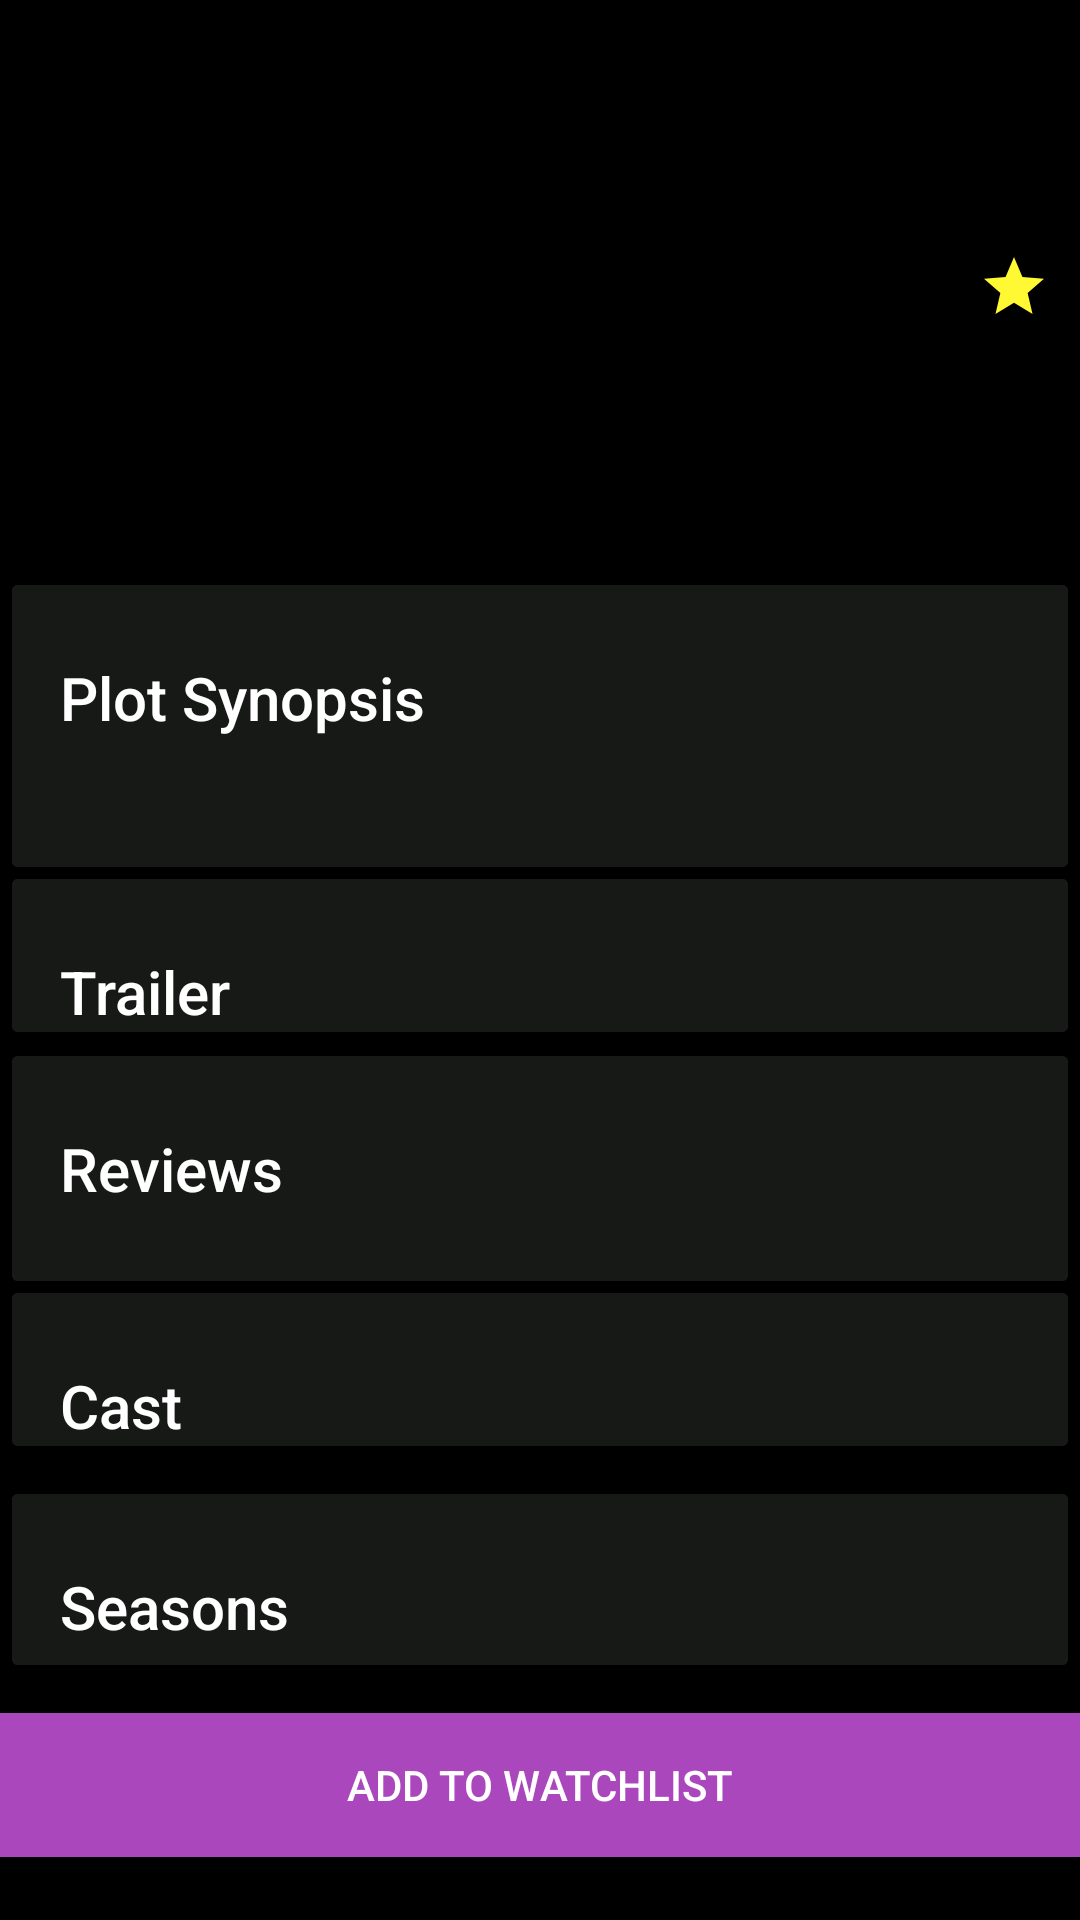

This screen was rendered from an Android layout file. Write that file and the resources it references.
<!-- AndroidManifest.xml: application theme AppTheme -->
<!-- res/layout/more_tv_details.xml -->
<?xml version="1.0" encoding="utf-8"?>
<LinearLayout xmlns:android="http://schemas.android.com/apk/res/android"
    android:layout_width="match_parent"
    android:layout_height="match_parent"
    xmlns:tools="http://schemas.android.com/tools"
    android:orientation="vertical"
    android:background="@android:color/black">

    <TextView
        android:id="@+id/movie_title1"
        android:layout_width="wrap_content"
        android:layout_height="wrap_content"
        android:textStyle="bold"
        android:layout_gravity="end"
        android:layout_marginEnd="10dp"
        android:layout_marginStart="10dp"
        android:layout_marginTop="35dp"
        android:textAppearance="?android:textAppearanceMedium"
        android:textColor="@android:color/white"
        tools:text="Aquaman" />

    <TextView
        android:id="@+id/movie_year1"
        android:layout_width="wrap_content"
        android:layout_height="wrap_content"
        android:textStyle="bold"
        android:layout_gravity="end"
        android:layout_marginEnd="10dp"
        android:layout_marginStart="10dp"
        android:textColor="@android:color/white"
        android:textAppearance="?android:textAppearanceMedium"
        tools:text="December 7, 2018" />

    <TextView
        android:id="@+id/movie_rating1"
        android:layout_width="wrap_content"
        android:layout_height="wrap_content"
        android:drawableLeft="@drawable/ic_star_rating"
        android:drawableStart="@drawable/ic_star_rating"
        android:textStyle="bold"
        android:layout_marginEnd="10dp"
        android:layout_marginStart="10dp"
        android:layout_gravity="end"
        android:textColor="@android:color/white"
        android:textAppearance="?android:textAppearanceMedium"
        tools:text="6.7/10" />


    <TextView
        android:id="@+id/movie_reviews"
        android:layout_width="wrap_content"
        android:layout_height="wrap_content"
        android:drawableLeft="@drawable/ic_reviews_24dp"
        android:drawableStart="@drawable/ic_reviews_24dp"
        android:textStyle="bold"
        android:layout_marginEnd="10dp"
        android:layout_marginStart="10dp"
        android:layout_gravity="end"
        android:textColor="@android:color/white"
        android:textAppearance="?android:textAppearanceMedium"
        tools:text="6000 Reviews" />

    <TextView
        android:id="@+id/original_lang"
        android:layout_width="wrap_content"
        android:layout_height="wrap_content"
        android:drawableLeft="@drawable/ic_language_24dp"
        android:drawableStart="@drawable/ic_language_24dp"
        android:textStyle="bold"
        android:layout_marginEnd="10dp"
        android:layout_marginStart="10dp"
        android:layout_gravity="end"
        android:textColor="@android:color/white"
        android:textAppearance="?android:textAppearanceMedium"
        tools:text="English" />

    <TextView
        android:id="@+id/genre"
        android:layout_width="wrap_content"
        android:layout_height="wrap_content"
        android:drawableLeft="@drawable/ic_live_tv"
        android:drawableStart="@drawable/ic_live_tv"
        android:textStyle="bold"
        android:layout_marginEnd="10dp"
        android:layout_marginStart="10dp"
        android:layout_marginBottom="10dp"
        android:layout_gravity="end"
        android:textColor="@android:color/white"
        android:textAppearance="?android:textAppearanceMedium"
        tools:text="Comedy" />

    <TextView
        android:id="@+id/rated"
        android:layout_width="wrap_content"
        android:layout_height="wrap_content"
        android:drawableLeft="@drawable/ic_security"
        android:drawableStart="@drawable/ic_security"
        android:textStyle="bold"
        android:layout_marginEnd="10dp"
        android:layout_marginStart="10dp"
        android:layout_marginBottom="10dp"
        android:layout_gravity="end"
        android:textColor="@android:color/white"
        android:textAppearance="?android:textAppearanceMedium"
        android:text="G-General"
        android:visibility="gone"/>

    <android.support.v7.widget.CardView
        android:layout_width="match_parent"
        android:layout_height="wrap_content"
        android:layout_margin="@dimen/card_margin">

        <LinearLayout
            style="@style/Widget.CardContent"
            android:layout_width="match_parent"
            android:layout_height="wrap_content"
            android:background="@color/colorBackgroundTwo">

            <TextView
                android:layout_width="match_parent"
                android:layout_height="wrap_content"
                android:text="@string/plot_synopsis"
                android:textAppearance="@style/TextAppearance.AppCompat.Title" />

            <TextView
                android:id="@+id/overview"
                android:layout_width="match_parent"
                android:layout_height="wrap_content"/>

        </LinearLayout>

    </android.support.v7.widget.CardView>

    <android.support.v7.widget.CardView
        android:layout_width="match_parent"
        android:layout_height="wrap_content"
        android:layout_marginBottom="8dp"
        android:layout_marginLeft="@dimen/card_margin"
        android:layout_marginRight="@dimen/card_margin">
        <LinearLayout
            android:layout_width="match_parent"
            android:layout_height="wrap_content"
            android:orientation="vertical"
            android:background="@color/colorBackgroundTwo">

            <TextView
                android:layout_width="match_parent"
                android:layout_height="wrap_content"
                android:text="@string/trailer"
                android:background="@color/colorBackgroundTwo"
                android:paddingLeft="16dp"
                android:paddingRight="16dp"
                android:paddingTop="24dp"
                android:textAppearance="@style/TextAppearance.AppCompat.Title" />
            <LinearLayout
                style="@style/Widget.CardContentTwo"
                android:layout_width="match_parent"
                android:layout_height="wrap_content">

                <android.support.v7.widget.RecyclerView
                    android:id="@+id/trailer_list_view"
                    android:layout_width="wrap_content"
                    android:layout_height="wrap_content"
                    android:clipToPadding="false"
                    android:scrollbarSize="3dp"
                    android:scrollbarStyle="insideOverlay"
                    android:scrollbars="horizontal"
                    tools:listitem="@layout/trailer_list_item"/>
            </LinearLayout>


        </LinearLayout>

    </android.support.v7.widget.CardView>

    <android.support.v7.widget.CardView
        android:layout_width="match_parent"
        android:layout_height="wrap_content"
        android:layout_marginBottom="@dimen/card_margin"
        android:layout_marginLeft="@dimen/card_margin"
        android:layout_marginRight="@dimen/card_margin">

        <LinearLayout
            style="@style/Widget.CardContent"
            android:layout_width="match_parent"
            android:layout_height="wrap_content"
            android:background="@color/colorBackgroundTwo">

            <TextView
                android:layout_width="match_parent"
                android:layout_height="wrap_content"
                android:text="@string/reviews"
                android:textAppearance="@style/TextAppearance.AppCompat.Title" />

            <android.support.v7.widget.RecyclerView
                android:id="@+id/reviews_list_view"
                android:layout_width="match_parent"
                android:layout_height="wrap_content"
                android:clipToPadding="false"
                android:scrollbarSize="3dp"
                android:scrollbarStyle="insideOverlay"
                android:scrollbars="vertical"
                tools:listitem="@layout/review_list_item"/>

        </LinearLayout>

    </android.support.v7.widget.CardView>

    <android.support.v7.widget.CardView
        android:layout_width="match_parent"
        android:layout_height="wrap_content"
        android:layout_marginBottom="@dimen/card_margin_end"
        android:layout_marginLeft="@dimen/card_margin"
        android:layout_marginRight="@dimen/card_margin">

        <LinearLayout
            android:orientation="vertical"
            android:layout_width="match_parent"
            android:layout_height="wrap_content"
            android:background="@color/colorBackgroundTwo">

            <TextView
                android:id="@+id/cast_rv"
                android:layout_width="match_parent"
                android:layout_height="wrap_content"
                android:text="@string/cast"
                android:paddingLeft="16dp"
                android:paddingRight="16dp"
                android:paddingTop="24dp"
                android:textAppearance="@style/TextAppearance.AppCompat.Title" />

            <android.support.v7.widget.RecyclerView
                android:id="@+id/cast_list_view"
                android:layout_width="wrap_content"
                android:layout_height="wrap_content"
                android:clipToPadding="false"
                android:scrollbarSize="3dp"
                android:scrollbarStyle="insideOverlay"
                android:scrollbars="horizontal"
                tools:listitem="@layout/cast_list_item"/>

        </LinearLayout>

    </android.support.v7.widget.CardView>

    <android.support.v7.widget.CardView
        android:layout_width="match_parent"
        android:layout_height="wrap_content"
        android:layout_marginBottom="8dp"
        android:layout_marginLeft="@dimen/card_margin"
        android:layout_marginRight="@dimen/card_margin">
        <LinearLayout
            android:layout_width="match_parent"
            android:layout_height="wrap_content"
            android:orientation="vertical"
            android:background="@color/colorBackgroundTwo">

            <TextView
                android:layout_width="match_parent"
                android:layout_height="wrap_content"
                android:text="@string/season"
                android:background="@color/colorBackgroundTwo"
                android:paddingLeft="16dp"
                android:paddingRight="16dp"
                android:paddingTop="24dp"
                android:paddingBottom="6dp"
                android:textAppearance="@style/TextAppearance.AppCompat.Title" />
            <LinearLayout
                style="@style/Widget.CardContentTwo"
                android:layout_width="match_parent"
                android:layout_height="wrap_content">

                <android.support.v7.widget.RecyclerView
                    android:id="@+id/season_list_view"
                    android:layout_width="wrap_content"
                    android:layout_height="wrap_content"
                    android:clipToPadding="false"
                    android:scrollbarSize="3dp"
                    android:scrollbarStyle="insideOverlay"
                    android:scrollbars="horizontal"
                    tools:listitem="@layout/movie_item"/>
            </LinearLayout>


        </LinearLayout>

    </android.support.v7.widget.CardView>

    <Button
        android:id="@+id/watchlist_button2"
        android:layout_width="match_parent"
        android:layout_height="wrap_content"
        android:layout_marginTop="8dp"
        android:background="@color/colorAccent"
        android:text="@string/addwatch" />

</LinearLayout>
<!-- res/layout/trailer_list_item.xml (included above) -->
<?xml version="1.0" encoding="utf-8"?>
<RelativeLayout xmlns:tools="http://schemas.android.com/tools"
    xmlns:android="http://schemas.android.com/apk/res/android"
    xmlns:app="http://schemas.android.com/apk/res-auto"
    android:layout_width="wrap_content"
    android:layout_height="wrap_content"
    android:adjustViewBounds="true"
    android:layout_marginTop="8dp"
    android:layout_marginBottom="8dp"
    android:layout_marginRight="5dp"
    android:layout_marginEnd="5dp"
    android:layout_marginLeft="8dp"
    android:layout_marginStart="8dp">

    <android.support.v7.widget.CardView
        android:layout_height="170dp"
        android:layout_width="190dp"
        app:cardCornerRadius="4dp"
        app:cardElevation="2dp"
        app:cardMaxElevation="4dp">


        <RelativeLayout xmlns:android="http://schemas.android.com/apk/res/android"
            android:id="@+id/movie_container"
            android:layout_width="match_parent"
            android:layout_height="match_parent">


        <ImageView
            android:id="@+id/movie_thumbnail_trailer"
            android:layout_width="match_parent"
            android:layout_height="match_parent"
            android:scaleType="fitXY"
            app:srcCompat="@drawable/ic_film_reel"
            android:background="@drawable/fading_background"/>


            <View
                android:id="@+id/view_backdrop"
                android:layout_width="match_parent"
                android:layout_height="match_parent"
                android:background="#9000"
                android:fitsSystemWindows="true" />

        <ImageView
            android:id="@+id/movie_play"
            android:layout_width="wrap_content"
            android:layout_height="wrap_content"
            app:srcCompat="@drawable/ic_play"
            android:layout_centerInParent="true"
            android:background="?attr/selectableItemBackgroundBorderless" />


            <TextView
                android:id="@+id/trailer_video_title"
                android:layout_width="match_parent"
                android:layout_height="wrap_content"
                android:textStyle="bold"
                android:textAppearance="?android:textAppearanceSmall"
                android:textColor="@android:color/white"
                tools:text="Aquaman"
                android:padding="10dp"
                android:layout_alignParentBottom="true" />
        </RelativeLayout>


    </android.support.v7.widget.CardView>
</RelativeLayout>
<!-- res/layout/review_list_item.xml (included above) -->
<?xml version="1.0" encoding="utf-8"?>
<LinearLayout xmlns:android="http://schemas.android.com/apk/res/android"
    android:layout_width="match_parent"
    android:layout_height="wrap_content"
    android:adjustViewBounds="true"
    android:background="@color/colorBackgroundTwo"
    xmlns:tools="http://schemas.android.com/tools"
    xmlns:app="http://schemas.android.com/apk/res-auto">


    <android.support.v7.widget.CardView
        android:id="@+id/movie_card"
        android:layout_height="wrap_content"
        android:layout_width="match_parent"
        app:cardCornerRadius="4dp"
        app:cardElevation="2dp"
        app:cardMaxElevation="4dp"
        android:layout_margin="10dp">


        <LinearLayout xmlns:android="http://schemas.android.com/apk/res/android"
            android:id="@+id/movie_container"
            android:layout_width="match_parent"
            android:layout_height="match_parent"
            android:orientation="vertical"
            android:padding="8dp"
            android:background="@color/colorBackground">
    <TextView
        android:id="@+id/movie_reviewer"
        android:layout_width="match_parent"
        android:layout_height="wrap_content"
        android:textStyle="bold"
        android:textAppearance="?android:textAppearanceMedium"
        android:textColor="@android:color/white"
        tools:text="Jason" />

    

        <com.borjabravo.readmoretextview.ReadMoreTextView
            android:id="@+id/movie_review_text"
            android:layout_width="match_parent"
            android:layout_height="wrap_content"
            app:trimCollapsedText="Show Less"
            app:trimExpandedText="Show More"
            app:trimLength="200"
            app:trimMode="trimModeLength"
            tools:text="'Neque porro quisquam est qui dolorem ipsum quia dolor sit amet, consectetur, adipisci velit...'"
            app:colorClickableText="@color/colorAccent"/>
        </LinearLayout>
    </android.support.v7.widget.CardView>

</LinearLayout>
<!-- res/layout/cast_list_item.xml (included above) -->
<?xml version="1.0" encoding="utf-8"?>
<LinearLayout xmlns:tools="http://schemas.android.com/tools"
    xmlns:android="http://schemas.android.com/apk/res/android"
    xmlns:app="http://schemas.android.com/apk/res-auto"
    android:layout_width="wrap_content"
    android:layout_height="wrap_content"
    android:adjustViewBounds="true"
    android:layout_marginTop="8dp"
    android:layout_marginRight="5dp"
    android:layout_marginEnd="5dp"
    android:layout_marginBottom="16dp">


    <android.support.v7.widget.CardView
        android:id="@+id/cast_card"
        android:layout_height="280dp"
        android:layout_width="150dp"
        app:cardCornerRadius="4dp"
        app:cardElevation="2dp"
        app:cardMaxElevation="4dp">

        <LinearLayout xmlns:android="http://schemas.android.com/apk/res/android"
            android:id="@+id/cast_container"
            android:layout_width="match_parent"
            android:layout_height="match_parent"
            android:orientation="vertical">

            <ImageView
                android:id="@+id/cast_thumbnail_image"
                android:layout_width="match_parent"
                android:layout_height="0dp"
                android:layout_weight="1"
                android:scaleType="fitXY"
                android:background="?attr/selectableItemBackgroundBorderless"
                app:srcCompat="@drawable/ic_profile" />

            <LinearLayout
                android:id="@+id/cast_detail_container"
                android:layout_width="match_parent"
                android:layout_height="0dp"
                android:layout_weight="0.35"
                android:orientation="vertical"
                android:padding="8dp"
                android:background="@drawable/gradient_background">

                <TextView
                    android:id="@+id/cast_name"
                    android:layout_width="match_parent"
                    android:layout_height="wrap_content"
                    android:textStyle="bold"
                    android:textAppearance="?android:textAppearanceSmall"
                    android:textColor="@android:color/white"
                    tools:text="Jason Momoa" />

                <TextView
                    android:id="@+id/cast_character"
                    android:layout_width="match_parent"
                    android:layout_height="wrap_content"
                    android:textStyle="italic"
                    android:textColor="@android:color/white"
                    android:textAppearance="?android:textAppearanceSmallInverse"
                    tools:text="Aquaman" />

            </LinearLayout>

        </LinearLayout>

    </android.support.v7.widget.CardView>
</LinearLayout>
<!-- res/layout/movie_item.xml (included above) -->
<?xml version="1.0" encoding="utf-8"?>
<LinearLayout xmlns:tools="http://schemas.android.com/tools"
    xmlns:android="http://schemas.android.com/apk/res/android"
    xmlns:app="http://schemas.android.com/apk/res-auto"
    android:layout_width="wrap_content"
    android:layout_height="wrap_content"
    android:adjustViewBounds="true">


<android.support.v7.widget.CardView
    android:id="@+id/movie_card"
    android:layout_height="280dp"
    android:layout_width="wrap_content"
    app:cardCornerRadius="4dp"
    app:cardElevation="2dp"
    app:cardMaxElevation="4dp"
    android:layout_marginTop="8dp"
    android:layout_marginLeft="4dp"
    android:layout_marginStart="4dp"
    android:layout_marginRight="4dp"
    android:layout_marginEnd="4dp">

    <RelativeLayout xmlns:android="http://schemas.android.com/apk/res/android"
        android:id="@+id/movie_container"
        android:layout_width="match_parent"
        android:layout_height="match_parent">

        <ImageView
            android:id="@+id/movie_thumbnail_image"
            android:layout_width="match_parent"
            android:layout_height="match_parent"
            android:scaleType="fitXY"
            android:background="?attr/selectableItemBackgroundBorderless"
            tools:src="@drawable/ic_film_reel" />

        <LinearLayout
            android:id="@+id/movie_detail_container"
            android:layout_alignParentBottom="true"
            android:layout_width="match_parent"
            android:layout_height="wrap_content"
            android:orientation="vertical"
            android:padding="8dp"
            android:background="@drawable/fading_background">

        <TextView
            android:id="@+id/movie_title"
            android:layout_width="match_parent"
            android:layout_height="wrap_content"
            android:textStyle="bold"
            android:textAppearance="?android:textAppearanceMedium"
            android:textColor="@android:color/white"
            tools:text="Aquaman" />

        <TextView
            android:id="@+id/movie_year"
            android:layout_width="match_parent"
            android:layout_height="wrap_content"
            android:textStyle="bold"
            android:textColor="@android:color/white"
            android:textAppearance="?android:textAppearanceMedium"
            tools:text="2019" />

        <TextView
            android:id="@+id/movie_rating"
            android:layout_width="match_parent"
            android:layout_height="wrap_content"
            android:drawableLeft="@drawable/ic_star_rating"
            android:drawableStart="@drawable/ic_star_rating"
            android:textStyle="bold"
            android:textColor="@android:color/white"
            android:textAppearance="?android:textAppearanceMedium"
            tools:text="6.7" />
        </LinearLayout>

    </RelativeLayout>

</android.support.v7.widget.CardView>
</LinearLayout>
<!-- resources referenced by this layout -->
<resources>
  <color name="colorAccent">#ffab47bc</color>
  <color name="colorBackground">#8000</color>
  <color name="colorBackgroundTwo">#171917</color>
  <dimen name="card_margin">4dp</dimen>
  <dimen name="card_margin_end">16dp</dimen>
  <!-- drawable gradient_background (drawable) -->
  <?xml version="1.0" encoding="utf-8"?>
  <selector xmlns:android="http://schemas.android.com/apk/res/android">
      <item>
          <shape>
              <gradient android:angle="135"
                  android:startColor="#000000"
                  android:endColor="#434343"
                  android:type="linear" />
              <corners android:radius="0dp" />
          </shape>
      </item>
  </selector>
  <!-- drawable ic_film_reel: vector/xml drawable (drawable, 2012 chars, omitted) -->
  <!-- drawable ic_star_rating (drawable) -->
  <vector android:height="24dp" android:tint="#FFF933"
      android:viewportHeight="24.0" android:viewportWidth="24.0"
      android:width="24dp" xmlns:android="http://schemas.android.com/apk/res/android">
      <path android:fillColor="#FF000000" android:pathData="M12,17.27L18.18,21l-1.64,-7.03L22,9.24l-7.19,-0.61L12,2 9.19,8.63 2,9.24l5.46,4.73L5.82,21z"/>
  </vector>
  <string name="addwatch">Add To Watchlist</string>
  <string name="cast">Cast</string>
  <string name="plot_synopsis">Plot Synopsis</string>
  <string name="reviews">Reviews</string>
  <string name="season">Seasons</string>
  <string name="trailer">Trailer</string>
  <style name="Widget.CardContent" parent="android:Widget">
          <item name="android:paddingLeft">16dp</item>
          <item name="android:paddingRight">16dp</item>
          <item name="android:paddingTop">24dp</item>
          <item name="android:paddingBottom">24dp</item>
          <item name="android:orientation">vertical</item>
          <item name="android:background">@color/colorBackgroundTwo</item>
      </style>
  <style name="Widget.CardContentTwo" parent="android:Widget">
          <item name="android:orientation">vertical</item>
          <item name="android:background">@color/colorBackgroundTwo</item>
      </style>
  <style name="AppTheme" parent="Base.AppTheme">
          <item name="android:windowDrawsSystemBarBackgrounds">true</item>
          
          <item name="windowNoTitle">true</item>
          <item name="windowActionBar">false</item></style>
  <style name="Base.AppTheme" parent="Theme.AppCompat.NoActionBar">
          
          <item name="colorPrimary">@color/colorPrimaryDark</item>
          <item name="colorPrimaryDark">@color/colorPrimaryDark</item>
          <item name="colorAccent">@color/colorAccent</item>
      </style>
  <color name="colorPrimaryDark">#212121</color>
</resources>
